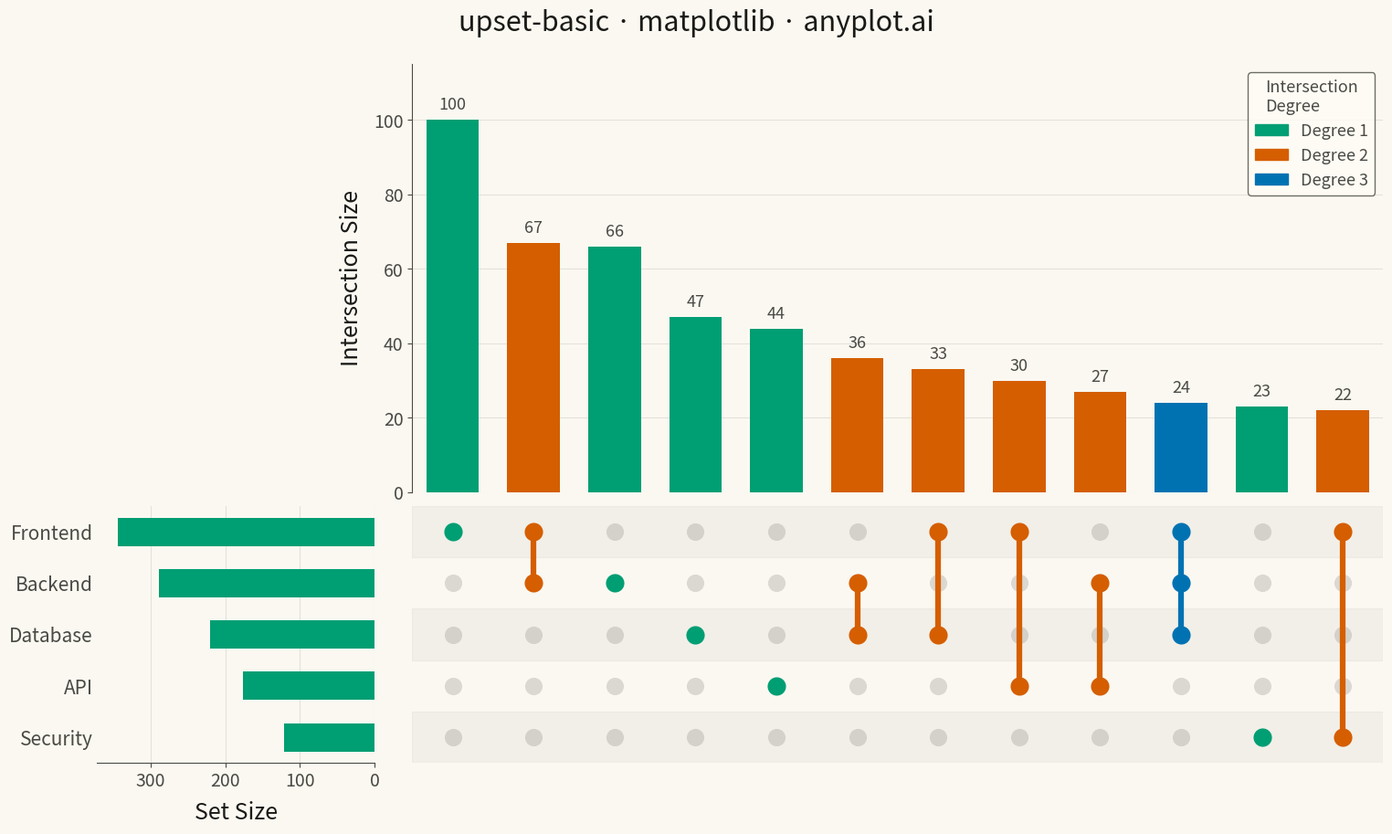

Recreate this plot in Python.
""" anyplot.ai
upset-basic: UpSet Plot for Multi-Set Intersection Analysis
Library: matplotlib 3.10.9 | Python 3.13.13
Quality: 89/100 | Created: 2026-05-13
"""

import os
import sys
from collections import defaultdict


sys.path.pop(0)  # prevent shadowing the matplotlib library with this file

import matplotlib.gridspec as gridspec
import matplotlib.patches as mpatches
import matplotlib.pyplot as plt
import numpy as np


# Theme tokens
THEME = os.getenv("ANYPLOT_THEME", "light")
PAGE_BG = "#FAF8F1" if THEME == "light" else "#1A1A17"
ELEVATED_BG = "#FFFDF6" if THEME == "light" else "#242420"
INK = "#1A1A17" if THEME == "light" else "#F0EFE8"
INK_SOFT = "#4A4A44" if THEME == "light" else "#B8B7B0"
INK_MUTED = "#6B6A63" if THEME == "light" else "#A8A79F"
BRAND = "#009E73"
OKABE_ITO = ["#009E73", "#D55E00", "#0072B2", "#CC79A7", "#E69F00", "#56B4E9"]

# Data: bug reports spanning software system modules
np.random.seed(42)
set_names = ["Frontend", "Backend", "Database", "API", "Security"]
n_sets = len(set_names)
n_bugs = 800

# Probability of each bug affecting each module
probs = [0.42, 0.36, 0.28, 0.24, 0.16]
membership = np.column_stack([np.random.rand(n_bugs) < p for p in probs])
membership = membership[membership.any(axis=1)]

# Intersection signatures and counts
intersection_counts = defaultdict(int)
for row in membership:
    intersection_counts[tuple(bool(v) for v in row)] += 1

set_sizes = [int(membership[:, i].sum()) for i in range(n_sets)]

# Sort intersections by count (descending), take top 12
sorted_ints = sorted(intersection_counts.items(), key=lambda x: -x[1])[:12]
int_sigs = [s for s, _ in sorted_ints]
int_counts = [c for _, c in sorted_ints]
n_ints = len(int_sigs)
degrees = [sum(sig) for sig in int_sigs]

# Figure layout: 2×2 grid (top-left empty, top-right = bars, bottom-left = set sizes, bottom-right = matrix)
fig = plt.figure(figsize=(16, 9), facecolor=PAGE_BG)
gs = gridspec.GridSpec(
    2,
    2,
    width_ratios=[1, 3.5],
    height_ratios=[2.5, 1.5],
    hspace=0.04,
    wspace=0.06,
    left=0.09,
    right=0.97,
    top=0.90,
    bottom=0.05,
)
ax_bars = fig.add_subplot(gs[0, 1])
ax_matrix = fig.add_subplot(gs[1, 1])
ax_sets = fig.add_subplot(gs[1, 0])

# ── Intersection bars (top right) ──────────────────────────────────────────────
bar_colors = [OKABE_ITO[min(d - 1, len(OKABE_ITO) - 1)] for d in degrees]
ax_bars.bar(range(n_ints), int_counts, color=bar_colors, width=0.65, zorder=2)
for i, (cnt, _col) in enumerate(zip(int_counts, bar_colors, strict=False)):
    ax_bars.text(
        i,
        cnt + max(int_counts) * 0.018,
        str(cnt),
        ha="center",
        va="bottom",
        fontsize=13,
        color=INK_SOFT,
        fontweight="medium",
    )

ax_bars.set_xlim(-0.5, n_ints - 0.5)
ax_bars.set_ylim(0, max(int_counts) * 1.15)
ax_bars.set_ylabel("Intersection Size", fontsize=18, color=INK, labelpad=8)
ax_bars.set_facecolor(PAGE_BG)
ax_bars.tick_params(axis="y", labelsize=14, labelcolor=INK_SOFT, colors=INK_SOFT)
ax_bars.tick_params(axis="x", bottom=False, labelbottom=False)
ax_bars.yaxis.grid(True, alpha=0.10, linewidth=0.8, color=INK)
ax_bars.set_axisbelow(True)
ax_bars.spines["top"].set_visible(False)
ax_bars.spines["right"].set_visible(False)
ax_bars.spines["bottom"].set_visible(False)
ax_bars.spines["left"].set_color(INK_SOFT)

# Degree legend inside intersection bars area
patches = [mpatches.Patch(color=OKABE_ITO[min(d - 1, 5)], label=f"Degree {d}") for d in sorted(set(degrees))]
leg = ax_bars.legend(
    handles=patches,
    fontsize=13,
    loc="upper right",
    title="Intersection\nDegree",
    title_fontsize=13,
    frameon=True,
    facecolor=ELEVATED_BG,
    edgecolor=INK_SOFT,
)
plt.setp(leg.get_texts(), color=INK_SOFT)
plt.setp(leg.get_title(), color=INK_SOFT)

# ── Dot matrix (bottom right) ──────────────────────────────────────────────────
ax_matrix.set_facecolor(PAGE_BG)
ax_matrix.set_xlim(-0.5, n_ints - 0.5)
ax_matrix.set_ylim(-0.5, n_sets - 0.5)
ax_matrix.invert_yaxis()
ax_matrix.set_yticks(range(n_sets))
ax_matrix.set_yticklabels([])
ax_matrix.tick_params(axis="x", bottom=False, labelbottom=False)
ax_matrix.tick_params(axis="y", left=False, length=0)

# Alternating row shading
for i in range(n_sets):
    if i % 2 == 0:
        ax_matrix.axhspan(i - 0.5, i + 0.5, color=INK, alpha=0.04, zorder=0)

# Inactive dots
for col_j, sig in enumerate(int_sigs):
    for row_i, active in enumerate(sig):
        if not active:
            ax_matrix.scatter(col_j, row_i, s=190, color=INK_MUTED, alpha=0.22, zorder=1, linewidths=0)

# Active dots + connecting lines
for col_j, (sig, deg) in enumerate(zip(int_sigs, degrees, strict=False)):
    color = OKABE_ITO[min(deg - 1, len(OKABE_ITO) - 1)]
    active_rows = [i for i, v in enumerate(sig) if v]
    if len(active_rows) > 1:
        ax_matrix.plot(
            [col_j, col_j],
            [min(active_rows), max(active_rows)],
            color=color,
            linewidth=4.5,
            solid_capstyle="round",
            zorder=2,
        )
    for row_i in active_rows:
        ax_matrix.scatter(col_j, row_i, s=210, color=color, zorder=3, linewidths=0)

for spine in ax_matrix.spines.values():
    spine.set_visible(False)

# ── Set size bars (bottom left) ────────────────────────────────────────────────
ax_sets.set_facecolor(PAGE_BG)
ax_sets.barh(range(n_sets), set_sizes, color=BRAND, height=0.55)
ax_sets.set_xlim(0, max(set_sizes) * 1.08)
ax_sets.invert_xaxis()
ax_sets.set_ylim(-0.5, n_sets - 0.5)
ax_sets.invert_yaxis()
ax_sets.set_yticks(range(n_sets))
ax_sets.set_yticklabels(set_names, fontsize=15, color=INK_SOFT)
ax_sets.set_xlabel("Set Size", fontsize=18, color=INK, labelpad=8)
ax_sets.tick_params(axis="x", labelsize=14, labelcolor=INK_SOFT, colors=INK_SOFT)
ax_sets.tick_params(axis="y", left=False, length=0, labelright=False, labelleft=True)
ax_sets.spines["top"].set_visible(False)
ax_sets.spines["right"].set_visible(False)
ax_sets.spines["left"].set_visible(False)
ax_sets.spines["bottom"].set_color(INK_SOFT)
ax_sets.xaxis.grid(True, alpha=0.10, linewidth=0.8, color=INK)
ax_sets.set_axisbelow(True)

# ── Title ──────────────────────────────────────────────────────────────────────
fig.text(
    0.5,
    0.95,
    "upset-basic · matplotlib · anyplot.ai",
    ha="center",
    va="center",
    fontsize=22,
    fontweight="medium",
    color=INK,
)

plt.savefig(f"plot-{THEME}.png", dpi=300, bbox_inches="tight", facecolor=PAGE_BG)
